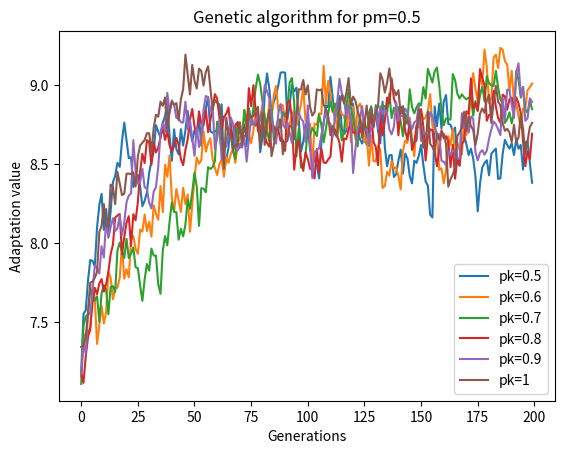

This chart was generated by the following Python code:
import random
import math
import numpy as np
import matplotlib.pyplot as plt

# f(x) = 0.2*x(1/2) + 2*sin(2*pi*0.02x)+5
# x >= 0 x <= 255
# f_max(x) = 9.916

def generate_chromosomes(size_of_population):
    chromosomes = []
    chromosome_lenght = calculate_chromosome_lenght()

    chromosomes = [[random.randint(0, 1) for _ in range(chromosome_lenght)] for _ in range(size_of_population)]
    return chromosomes

def calculate_function_value(x):
    return (0.2 * math.pow(float(x), 0.5) + 2 * math.sin(float(2 * math.pi * 0.02 * float(x))) + 5)

# def calculate_roulette(function_values):
#     sum_of_function_values = sum(function_values)
#     fittnes_of_chromosome = [round(y / sum_of_function_values * 100, 2) for y in function_values]
#     sum_of_fittnes = sum(fittnes_of_chromosome)

def calculate_chromosome_lenght():
    domain = 255 * pow(10, 5) # dziedzina * 10 do precyzji (ciekawe czemu)
    power = 0
    while not (pow(2, power) <= domain and domain <= pow(2, power + 1)):
        power += 1

    return power

def binary_to_decimal(binary_number):
    return sum(val * (2 ** idx) for idx, val in enumerate(reversed(binary_number)))

def choose_parents(population_size, population, sum_of_fittnes, fittnes_of_chromosome):
    parents = []

    for x in range(population_size):
        number_for_parent = random.uniform(0, sum_of_fittnes)
        fittnes_sum = 0

        for i, value in enumerate(fittnes_of_chromosome):
            fittnes_sum += value
            if fittnes_sum >= number_for_parent:
                parents.append(population[i])
                break

    return parents

def crossover(population_size, parents, pk):
    children = []
    size = population_size // 2

    for i in range(size):
        first_parent = random.choice(parents)
        parents.remove(first_parent)

        second_parent = random.choice(parents)
        parents.remove(second_parent)

        if random.uniform(0, 1) <= pk:
            crossover_point = random.randint(1, 7)
            children.append(first_parent[:crossover_point] + second_parent[crossover_point:])
            children.append(second_parent[:crossover_point] + first_parent[crossover_point:])
        else:
            children.append(first_parent)
            children.append(second_parent)

    return children

def mutation(population_size, children, pm):
    for i in range(population_size):
        if random.uniform(0, 1) <= pm:
            mutation_point = random.randint(0, calculate_chromosome_lenght() - 1)
            if children[i][mutation_point] == 1:
                children[i][mutation_point] = 0
            else:
                children[i][mutation_point] = 1


def update_function_values(function_values, best_fittness_value):
    avg_f_values = np.average(function_values)

    if avg_f_values > best_fittness_value:
        best_fittness_value = avg_f_values
        bestChromosome = population[np.argmax(function_values)]
    adaptation_values.append(avg_f_values * 10)

def genetic_algorithm(pk, pm, population_size, number_of_generations):
    population = generate_chromosomes(population_size)
    adaptation_values = []
    max_fittnes = -float('inf')
    current_generation = 0

    for current_generation in range(number_of_generations):
        function_values = []

        for i in range(population_size):
            x = sum([population[i][j] * pow(2, 7 - j) for j in range(8)])
            y = calculate_function_value(x)
            function_values.append(y)

        sum_of_function_values = sum(function_values)
        fittnes_of_chromosome = [round(y / sum_of_function_values * 100, 2) for y in function_values]
        sum_of_fittnes = sum(fittnes_of_chromosome)

        parents = choose_parents(population_size, population, sum_of_fittnes, fittnes_of_chromosome)
        children = crossover(population_size, parents, pk)
        mutation(population_size, children, pm)

        population = children

        update_avg_fittnes_value = np.average(function_values)
        if update_avg_fittnes_value > max_fittnes:
            max_fittnes = update_avg_fittnes_value
        adaptation_values.append(update_avg_fittnes_value)

    return adaptation_values, max_fittnes

# def show_result(ch, dec_values, wsk_przystosowania):
#     print("Chromosom | Wartosc funkcji | Wskaznik przystosowania")
#     for i in range(len(ch)):
#         print(ch[i], "  " ,dec_values[i], "           " , wsk_przystosowania[i])

# def show_pie_plot(chromosoms, wskazniki, procents):
#     colors = [plt.cm.viridis(random.random()) for _ in range(len(chromosoms))]
#     plt.figure(figsize=(14, 8))
#     plt.pie(procents, labels=chromosoms, colors=colors, autopct='%1.3f%%', startangle=140)
#     plt.legend(chromosoms, title="Chromosomy", loc="center left", bbox_to_anchor=(1, 0.5))
#     plt.axis('equal')
#     plt.title("Procentowy udział chromosomów\n\n")
#     plt.show()

def main():
    pk_values = [0.5, 0.6, 0.7, 0.8, 0.9, 1]
    pm_values = [0.0, 0.01, 0.06, 0.1, 0.2, 0.3, 0.5]
    population_size = 200
    number_of_generations = 200

    # for pm in pm_values:
    #     plt.figure(figsize=(10, 6))
    #
        # for pk in pk_values:
        #     adaptation_values, max_fittnes = genetic_algorithm(pk, pm, population_size, number_of_generations)
        #     print(f'pk={pk}, pm={pm}:', max_fittnes)
        #
        #     plt.plot(adaptation_values, label=f'pk={pk}')
        #
        # plt.title(f"Genetic algorithm for pm={pm}")
        # plt.xlabel("Generations")
        # plt.ylabel("Adaptation value")
        # plt.legend()
        # plt.show()

    pm = 0.5
    for pk in pk_values:
        adaptation_values, max_fittnes = genetic_algorithm(pk, pm, population_size, number_of_generations)
        print(f'pk={pk}, pm={pm}:', max_fittnes)

        plt.plot(adaptation_values, label=f'pk={pk}')

    plt.title(f"Genetic algorithm for pm={pm}")
    plt.xlabel("Generations")
    plt.ylabel("Adaptation value")
    plt.legend()
    plt.show()


main()
